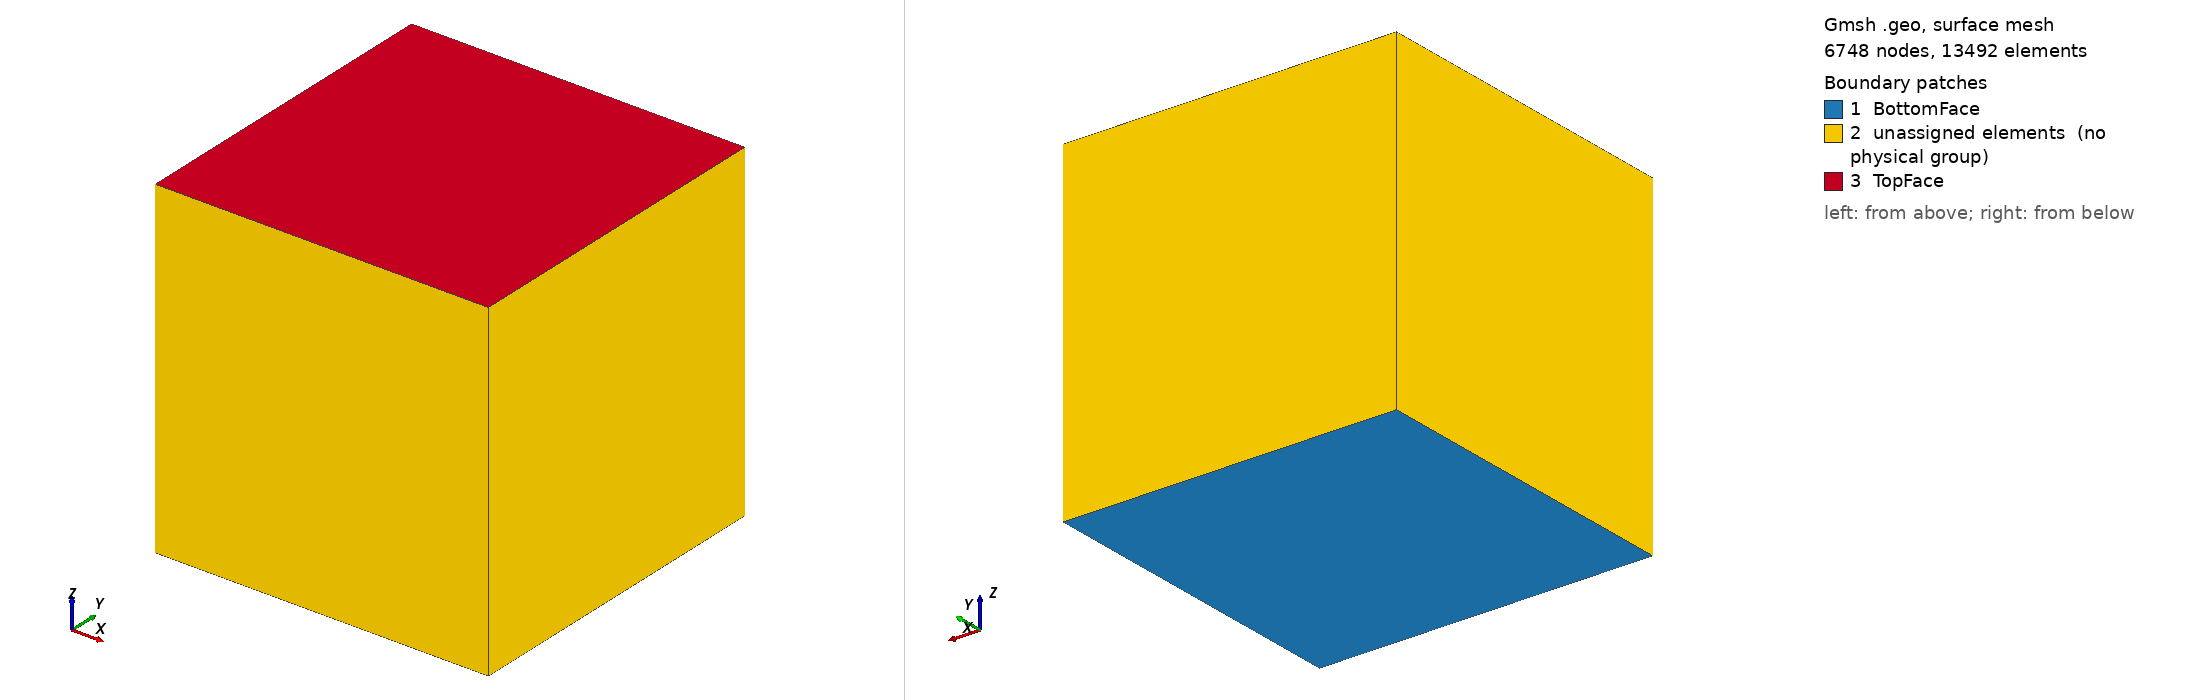

Gmsh geometry script, surface-meshed: 6748 nodes, 13492 surface elements. Boundary patches (legend numbers): 1 BottomFace, 2 unassigned elements (no physical group), 3 TopFace. Left view from above one corner, right view from below the opposite corner. Legend entries are the model's physical surfaces; 'unassigned elements' are surfaces in no physical group. The drawing asked Gmsh for element sizes between 1% and 20% of the model's largest extent; the script's own settings can give other sizes.

=== 8n_64rpn_256cr.geo (drawn) ===
// Parameters
cube_size = 10.0;          // Side length of the cube

// Calculate characteristic length based on the desired number of tetrahedra
approx_element_size = cube_size / 31;

// Define cube corner points
Point(1) = {0, 0, 0, approx_element_size};
Point(2) = {cube_size, 0, 0, approx_element_size};
Point(3) = {cube_size, cube_size, 0, approx_element_size};
Point(4) = {0, cube_size, 0, approx_element_size};
Point(5) = {0, 0, cube_size, approx_element_size};
Point(6) = {cube_size, 0, cube_size, approx_element_size};
Point(7) = {cube_size, cube_size, cube_size, approx_element_size};
Point(8) = {0, cube_size, cube_size, approx_element_size};

// Define the edges of the cube (lines)
Line(1) = {1, 2};
Line(2) = {2, 3};
Line(3) = {3, 4};
Line(4) = {4, 1};
Line(5) = {1, 5};
Line(6) = {2, 6};
Line(7) = {3, 7};
Line(8) = {4, 8};
Line(9) = {5, 6};
Line(10) = {6, 7};
Line(11) = {7, 8};
Line(12) = {8, 5};

// Define surface loops for each face of the cube
Line Loop(1) = {1, 2, 3, 4};           // Bottom face
Line Loop(2) = {1, 6, -9, -5};         // Side face between points 1, 2, 6, 5
Line Loop(3) = {2, 7, -10, -6};        // Side face between points 2, 3, 7, 6
Line Loop(4) = {3, 8, -11, -7};        // Side face between points 3, 4, 8, 7
Line Loop(5) = {4, 5, -12, -8};        // Side face between points 4, 1, 5, 8
Line Loop(6) = {9, 10, 11, 12};        // Top face

// Create plane surfaces from the surface loops
Plane Surface(1) = {1};  // Bottom surface
Plane Surface(2) = {2};  // Side surface 1
Plane Surface(3) = {3};  // Side surface 2
Plane Surface(4) = {4};  // Side surface 3
Plane Surface(5) = {5};  // Side surface 4
Plane Surface(6) = {6};  // Top surface

// Create a surface loop to define the boundary of the volume
Surface Loop(1) = {1, 2, 3, 4, 5, 6};

// Create the volume using the surface loop
Volume(1) = {1};

// Mesh settings
Mesh.CharacteristicLengthMin = approx_element_size;
Mesh.CharacteristicLengthMax = approx_element_size;
Mesh.ElementOrder = 1;    // First-order tetrahedra
Mesh 3;                   // Generate the 3D tetrahedral mesh

// Save and partition the mesh
Physical Volume("CubeVolume") = {1};
Physical Surface("BottomFace") = {1};
Physical Surface("TopFace") = {6};
